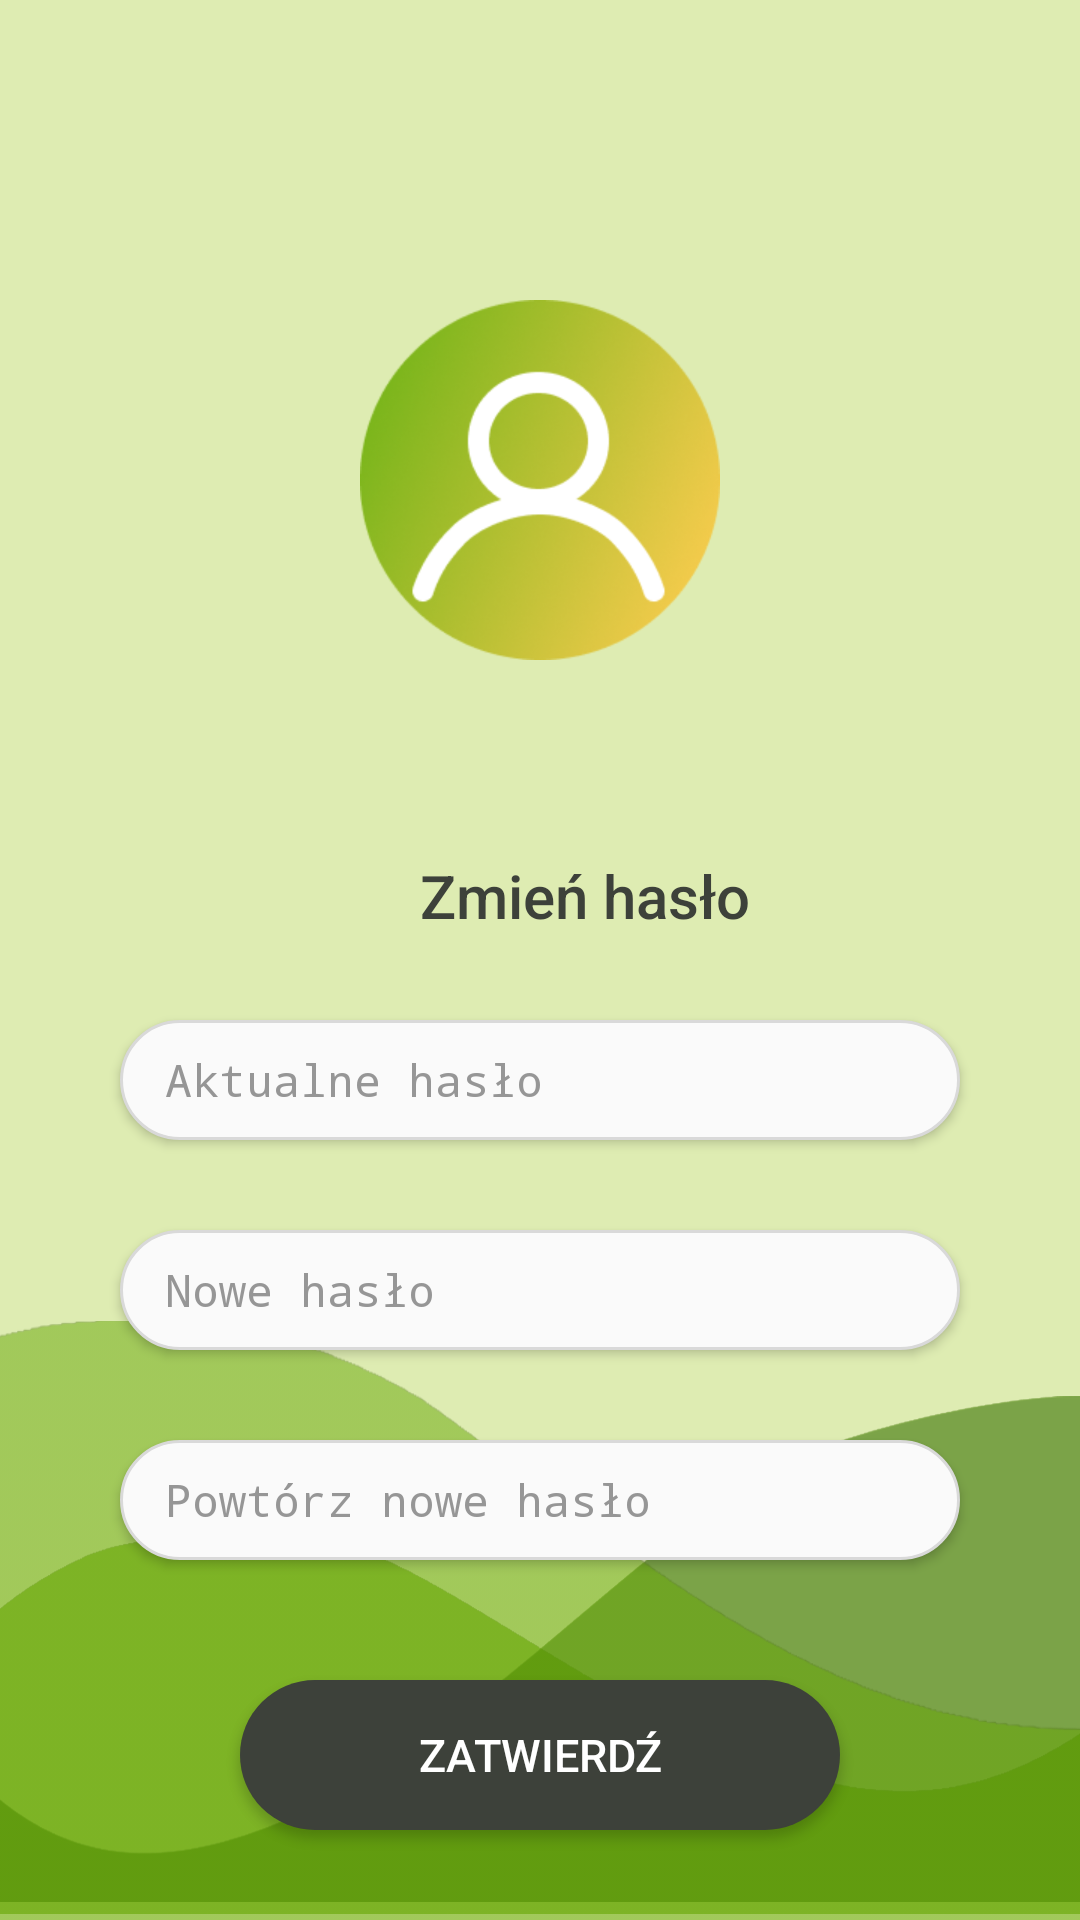

The Android layout XML behind this screen, and the referenced resources:
<!-- AndroidManifest.xml: application theme Theme.Smieci -->
<!-- res/layout/zmien_haslo.xml -->
<?xml version="1.0" encoding="utf-8"?>
<ScrollView
    xmlns:android="http://schemas.android.com/apk/res/android"
    xmlns:app="http://schemas.android.com/apk/res-auto"
    xmlns:tools="http://schemas.android.com/tools"
    android:layout_width="match_parent"
    android:layout_height="match_parent"
    android:fillViewport="true"
    tools:context=".ZmienHaslo">

    <androidx.constraintlayout.widget.ConstraintLayout
        android:layout_width="match_parent"
        android:layout_height="match_parent"
        android:background="@color/light_green"
        android:id="@+id/EkranZmienHaslo"
        >

        <ImageView
            android:id="@+id/imageWave1"
            android:layout_width="wrap_content"
            android:layout_height="wrap_content"
            app:layout_constraintBottom_toBottomOf="parent"
            android:layout_marginBottom="-125dp"
            android:alpha=".6"
            app:layout_constraintStart_toStartOf="parent"
            android:src="@drawable/shape1"
            app:srcCompat="@drawable/shape1" />

        <ImageView
            android:id="@+id/imageWave2"
            android:layout_width="wrap_content"
            android:layout_height="500dp"
            android:layout_marginBottom="-160dp"
            android:alpha=".6"
            app:layout_constraintStart_toStartOf="parent"
            app:layout_constraintBottom_toBottomOf="parent"
            android:src="@drawable/shape2"
            app:srcCompat="@drawable/shape2" />

        <ImageView
            android:id="@+id/imageWave3"
            android:layout_width="414dp"
            android:layout_height="560dp"
            android:layout_marginBottom="-190dp"
            android:alpha=".5"
            app:layout_constraintStart_toStartOf="parent"
            app:layout_constraintBottom_toBottomOf="parent"
            android:src="@drawable/shape3"
            app:srcCompat="@drawable/shape3" />

        <ImageView
            android:id="@+id/cofnij"
            android:layout_width="30dp"
            android:layout_height="30dp"
            android:layout_marginStart="16dp"
            android:layout_marginTop="16dp"
            app:layout_constraintStart_toStartOf="parent"
            app:layout_constraintTop_toTopOf="parent"
            app:srcCompat="@drawable/left_arrow_black" />

        <ImageView
            android:id="@+id/userIcon"
            android:layout_width="120dp"
            android:layout_height="120dp"
            android:layout_marginTop="100dp"
            android:src="@drawable/user_icon"
            app:layout_constraintEnd_toEndOf="parent"
            app:layout_constraintStart_toStartOf="parent"
            app:layout_constraintTop_toTopOf="parent"
            app:srcCompat="@drawable/user_icon" />

        <TextView
            android:id="@+id/textZmienHaslo"
            android:layout_width="wrap_content"
            android:layout_height="wrap_content"
            android:layout_marginStart="140dp"
            android:layout_marginTop="285dp"
            android:text="@string/zmien_haslo"
            android:textColor="@color/gray_text"
            android:textFontWeight="500"
            android:textSize="20dp"
            app:layout_constraintStart_toStartOf="parent"
            app:layout_constraintTop_toTopOf="parent" />

        <EditText
            android:id="@+id/editTextAktualneHaslo"
            android:layout_width="280dp"
            android:layout_height="40dp"
            android:layout_marginTop="340dp"
            android:background="@drawable/pole_input"
            android:elevation="2dp"
            android:ems="10"
            android:inputType="textPassword"
            android:paddingStart="15dp"
            android:hint="@string/aktualne_haslo"
            android:textColorHint="@color/light_gray_hint"
            android:textColor="@color/gray_text"
            android:textSize="15sp"
            app:layout_constraintEnd_toEndOf="parent"
            app:layout_constraintStart_toStartOf="parent"
            app:layout_constraintTop_toTopOf="parent" />

        <EditText
            android:id="@+id/editTextNoweHaslo"
            android:layout_width="280dp"
            android:layout_height="40dp"
            android:layout_marginTop="410dp"
            android:background="@drawable/pole_input"
            android:elevation="2dp"
            android:ems="10"
            android:inputType="textPassword"
            android:paddingStart="15dp"
            android:hint="@string/nowe_haslo"
            android:textColorHint="@color/light_gray_hint"
            android:textColor="@color/gray_text"
            android:textSize="15sp"
            app:layout_constraintEnd_toEndOf="parent"
            app:layout_constraintStart_toStartOf="parent"
            app:layout_constraintTop_toTopOf="parent" />

        <EditText
            android:id="@+id/editTextNoweHasloPow"
            android:layout_width="280dp"
            android:layout_height="40dp"
            android:layout_marginTop="480dp"
            android:background="@drawable/pole_input"
            android:elevation="2dp"
            android:ems="10"
            android:inputType="textPassword"
            android:paddingStart="15dp"
            android:hint="@string/powtorz_nowe_haslo"
            android:textColorHint="@color/light_gray_hint"
            android:textColor="@color/gray_text"
            android:textSize="15sp"
            app:layout_constraintEnd_toEndOf="parent"
            app:layout_constraintStart_toStartOf="parent"
            app:layout_constraintTop_toTopOf="parent" />

        <Button
            android:id="@+id/zatwierdz"
            android:layout_width="200dp"
            android:layout_height="50dp"
            android:layout_marginTop="560dp"
            android:background="@drawable/przycisk_zatwierdz"
            android:text="@string/zatwierdz"
            android:textColor="@color/white"
            android:textSize="15sp"
            app:layout_constraintEnd_toEndOf="parent"
            app:layout_constraintHorizontal_bias="0.5"
            app:layout_constraintStart_toStartOf="parent"
            app:layout_constraintTop_toTopOf="parent" />

    </androidx.constraintlayout.widget.ConstraintLayout>

</ScrollView>
<!-- resources referenced by this layout -->
<resources>
  <color name="gray_text">#3D413A</color>
  <color name="light_gray_hint">#969696</color>
  <color name="light_green">#DEECB2</color>
  <color name="white">#FFFFFFFF</color>
  <!-- drawable left_arrow_black: png bitmap (drawable, 35280 bytes) -->
  <!-- drawable pole_input (drawable) -->
  <?xml version="1.0" encoding="utf-8"?>
  <selector xmlns:android="http://schemas.android.com/apk/res/android">
      <item>
          <shape>
              <solid android:color="@color/bright_gray" />
              <stroke android:color="@color/gray" android:width="1dp"></stroke>
              <corners android:radius="100dp" />
          </shape>
      </item>
  </selector>
  <!-- drawable przycisk_zatwierdz (drawable) -->
  <?xml version="1.0" encoding="utf-8"?>
  <selector  xmlns:android="http://schemas.android.com/apk/res/android">
      <item>
          <shape>
              <solid android:color="@color/dark_gray" />
              <padding
                  android:left="1dp"
                  android:right="1dp"
                  android:bottom="1dp"
                  android:top="1dp" />
  
              <corners android:radius="150dp" />
          </shape>
      </item>
  </selector>
  <!-- drawable shape1: png bitmap (drawable, 22791 bytes) -->
  <!-- drawable shape2: png bitmap (drawable, 41110 bytes) -->
  <!-- drawable shape3: png bitmap (drawable, 29650 bytes) -->
  <!-- drawable user_icon: png bitmap (drawable, 141757 bytes) -->
  <string name="aktualne_haslo">Aktualne hasło</string>
  <string name="nowe_haslo">Nowe hasło</string>
  <string name="powtorz_nowe_haslo">Powtórz nowe hasło</string>
  <string name="zatwierdz">Zatwierdź</string>
  <string name="zmien_haslo">Zmień hasło</string>
  <style name="Theme.Smieci" parent="android:Theme.Material.Light.NoActionBar">
          <item name="colorPrimary">@color/light_green</item>
          <item name="colorPrimaryDark">@color/dark_green_bg</item>
          <item name="android:textColorPrimary">@color/gray_text</item>
          <item name="android:textColorHint">@color/gray_text</item>
      </style>
  <color name="bright_gray">#FAFAFA</color>
  <color name="gray">#D9D9D9</color>
  <color name="dark_gray">#3D413A</color>
  <color name="dark_green_bg">#567A1F</color>
</resources>
